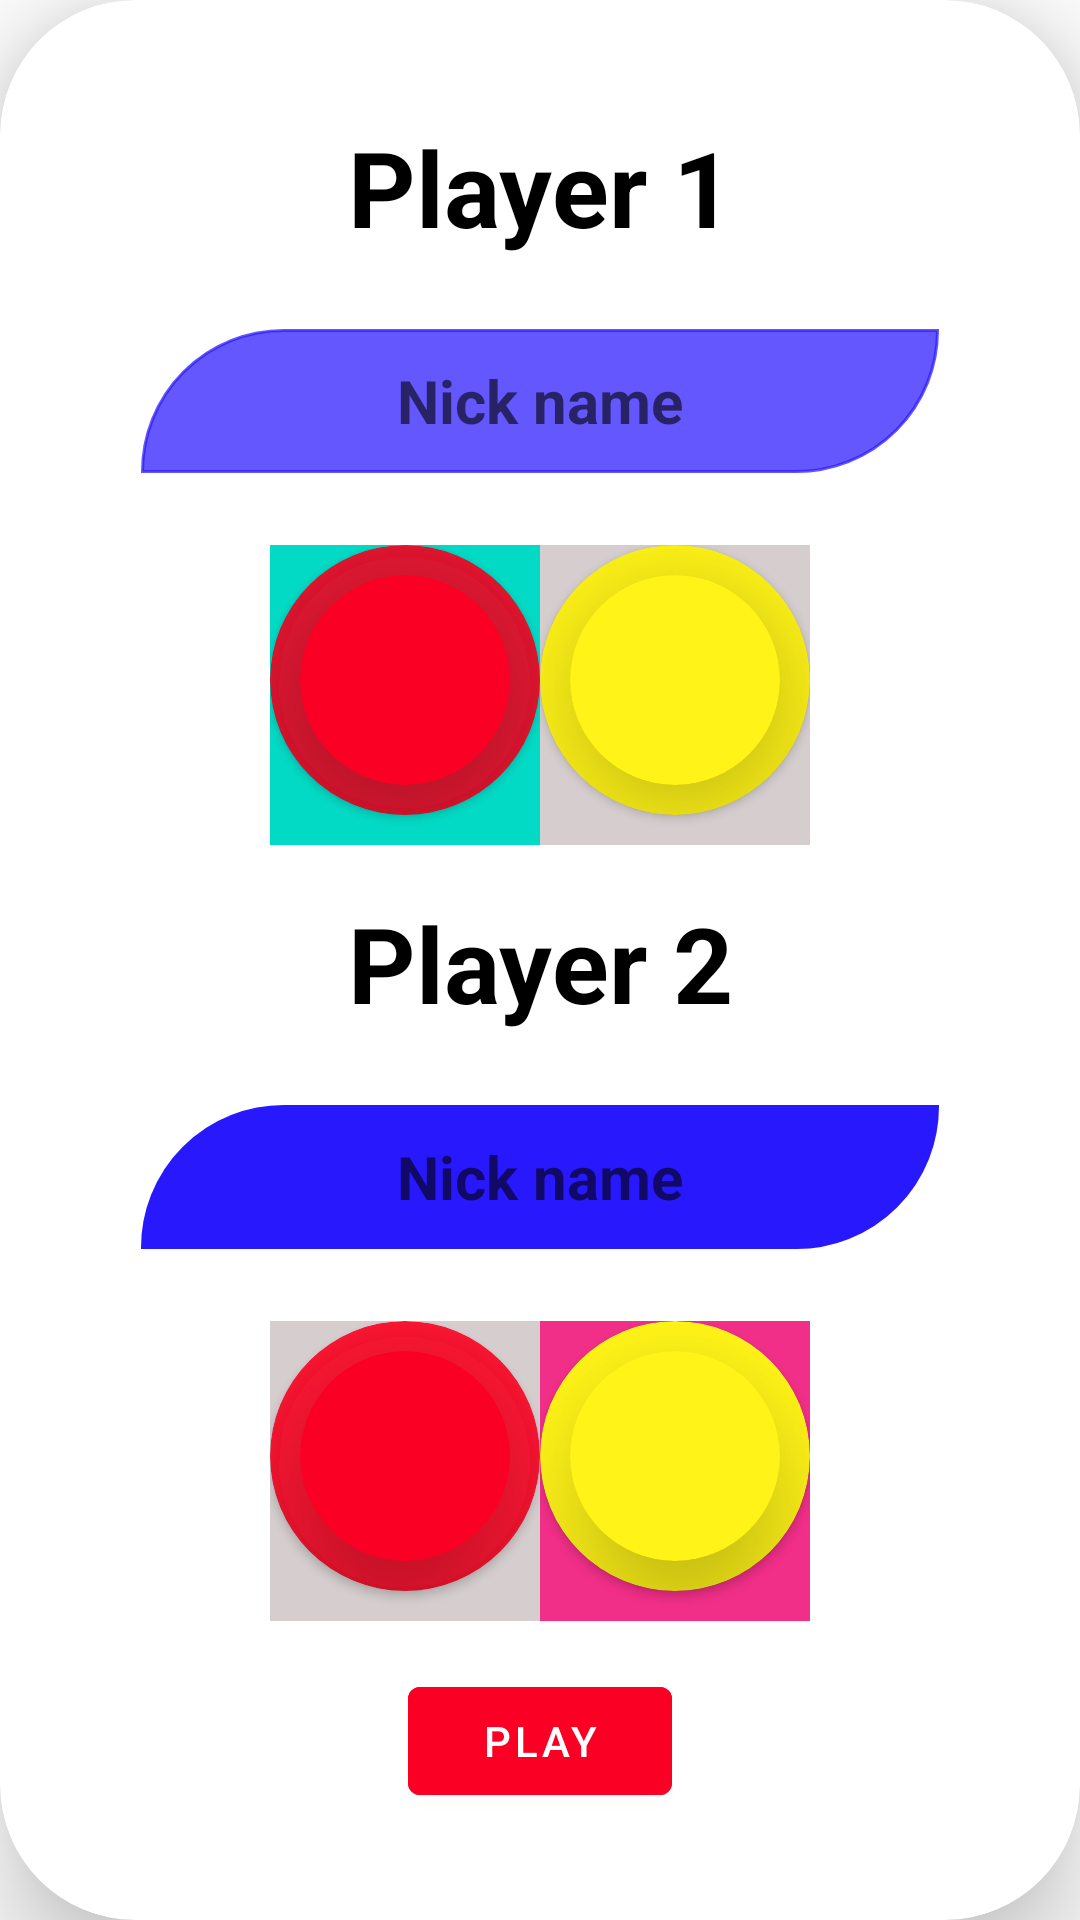

Reconstruct the res/layout file that produces this screen, plus the resources it refers to.
<!-- AndroidManifest.xml: application theme Theme.Conecta4 -->
<!-- res/layout/new_game_menu.xml -->
<?xml version="1.0" encoding="utf-8"?>
<androidx.cardview.widget.CardView xmlns:android="http://schemas.android.com/apk/res/android"
    xmlns:app="http://schemas.android.com/apk/res-auto"
    xmlns:tools="http://schemas.android.com/tools"
    android:layout_width="match_parent"
    android:layout_height="match_parent"
    android:layout_margin="8dp"
    app:cardCornerRadius="45dp"
    app:cardElevation="20dp">

    <androidx.constraintlayout.widget.ConstraintLayout
        android:layout_width="match_parent"
        android:layout_height="match_parent"
        android:layout_margin="15dp">

        <TextView
            android:id="@+id/textView16"
            android:layout_width="0dp"
            android:layout_height="wrap_content"
            android:layout_marginStart="32dp"
            android:layout_marginTop="24dp"
            android:layout_marginEnd="32dp"
            android:text="@string/player1_txt"
            android:textAlignment="center"
            android:textColor="@color/app_text_new_game_menu"
            android:textSize="35dp"
            android:textStyle="bold"
            app:layout_constraintEnd_toEndOf="parent"
            app:layout_constraintStart_toStartOf="parent"
            app:layout_constraintTop_toTopOf="parent" />

        <TextView
            android:id="@+id/textView17"
            android:layout_width="0dp"
            android:layout_height="wrap_content"
            android:layout_marginStart="32dp"
            android:layout_marginTop="16dp"
            android:layout_marginEnd="32dp"
            android:text="@string/player2_txt"
            android:textAlignment="center"
            android:textColor="@color/app_text_new_game_menu"
            android:textSize="35dp"
            android:textStyle="bold"
            app:layout_constraintEnd_toEndOf="parent"
            app:layout_constraintStart_toStartOf="parent"
            app:layout_constraintTop_toBottomOf="@+id/linearLayout2" />

        <EditText
            android:id="@+id/editTextTextPersonName"
            android:layout_width="0dp"
            android:layout_height="48dp"
            android:layout_marginTop="24dp"
            android:background="@drawable/shape_border_no_color_background"
            android:backgroundTint="#B92818FD"
            android:ems="10"
            android:hint="@string/nick_name"
            android:inputType="textPersonName"
            android:padding="10dp"
            android:textAlignment="center"
            android:textColor="#000000"
            android:textSize="20dp"
            android:textStyle="bold"
            app:layout_constraintEnd_toEndOf="@+id/textView16"
            app:layout_constraintStart_toStartOf="@+id/textView16"
            app:layout_constraintTop_toBottomOf="@+id/textView16"
            />

        <EditText
            android:id="@+id/editTextTextPersonName2"
            android:layout_width="0dp"
            android:layout_height="48dp"
            android:layout_marginTop="24dp"
            android:background="@drawable/shape_border_no_color_background"
            android:backgroundTint="@color/app_blue_color"
            android:ems="10"
            android:hint="@string/nick_name"
            android:inputType="textPersonName"
            android:padding="10dp"
            android:textAlignment="center"
            android:textSize="20dp"
            android:textStyle="bold"
            app:layout_constraintEnd_toEndOf="@+id/textView16"
            app:layout_constraintStart_toStartOf="@+id/textView16"
            app:layout_constraintTop_toBottomOf="@+id/textView17" />

        <LinearLayout
            android:id="@+id/linearLayout3"
            android:layout_width="wrap_content"
            android:layout_height="100dp"
            android:layout_marginTop="24dp"
            android:orientation="horizontal"
            app:layout_constraintEnd_toEndOf="parent"
            app:layout_constraintStart_toStartOf="parent"
            app:layout_constraintTop_toBottomOf="@+id/editTextTextPersonName2">

            <FrameLayout
                android:id="@+id/containerRedTokenPlayer2"
                android:layout_width="match_parent"
                android:layout_height="match_parent"
                android:layout_weight="1"
                android:background="@color/app_gray_color">

                <androidx.cardview.widget.CardView
                    android:id="@+id/tokenRedPlayer2"
                    android:layout_width="90dp"
                    android:layout_height="90dp"
                    android:layout_weight="1"
                    app:cardBackgroundColor="#E2FF0020"
                    app:cardCornerRadius="50dp">

                    <androidx.cardview.widget.CardView
                        android:layout_width="match_parent"
                        android:layout_height="match_parent"
                        android:layout_gravity="center"
                        android:layout_margin="10dp"
                        app:cardBackgroundColor="@color/app_red_token_color"
                        app:cardCornerRadius="50dp"
                        app:cardElevation="25dp" />
                </androidx.cardview.widget.CardView>
            </FrameLayout>

            <FrameLayout
                android:id="@+id/containerYellowTokenPlayer2"
                android:layout_width="match_parent"
                android:layout_height="match_parent"
                android:layout_weight="1"
                android:background="@color/app_pink_color">

                <androidx.cardview.widget.CardView
                    android:id="@+id/tokenYellowPlayer2"
                    android:layout_width="90dp"
                    android:layout_height="90dp"
                    android:layout_weight="1"
                    app:cardBackgroundColor="@color/app_yellow_token_color"
                    app:cardCornerRadius="50dp">

                    <androidx.cardview.widget.CardView
                        android:layout_width="match_parent"
                        android:layout_height="match_parent"
                        android:layout_margin="10dp"
                        app:cardBackgroundColor="@color/app_yellow_token_color"
                        app:cardCornerRadius="50dp"
                        app:cardElevation="25dp" />
                </androidx.cardview.widget.CardView>
            </FrameLayout>

        </LinearLayout>

        <LinearLayout
            android:id="@+id/linearLayout2"
            android:layout_width="wrap_content"
            android:layout_height="100dp"
            android:layout_marginTop="24dp"
            android:orientation="horizontal"
            app:layout_constraintEnd_toEndOf="parent"
            app:layout_constraintStart_toStartOf="parent"
            app:layout_constraintTop_toBottomOf="@+id/editTextTextPersonName">

            <FrameLayout
                android:id="@+id/containerTokenRedPlayer1"
                android:layout_width="match_parent"
                android:layout_height="match_parent"
                android:layout_weight="1"
                android:background="@color/app_color_green">

                <androidx.cardview.widget.CardView
                    android:id="@+id/tokenRedPlayer1"
                    android:layout_width="90dp"
                    android:layout_height="90dp"
                    android:layout_weight="1"
                    app:cardBackgroundColor="#E2FF0020"
                    app:cardCornerRadius="50dp">

                    <androidx.cardview.widget.CardView
                        android:layout_width="match_parent"
                        android:layout_height="match_parent"
                        android:layout_gravity="center"
                        android:layout_margin="10dp"
                        app:cardBackgroundColor="@color/app_red_token_color"
                        app:cardCornerRadius="50dp"
                        app:cardElevation="25dp" />
                </androidx.cardview.widget.CardView>
            </FrameLayout>

            <FrameLayout
                android:id="@+id/containerYellowTokenPLayer1"
                android:layout_width="match_parent"
                android:layout_height="match_parent"
                android:layout_weight="1"
                android:background="@color/app_gray_color">

                <androidx.cardview.widget.CardView
                    android:id="@+id/tokenYellowPlayer1"
                    android:layout_width="90dp"
                    android:layout_height="90dp"
                    android:layout_weight="1"
                    app:cardBackgroundColor="@color/app_yellow_token_color"
                    app:cardCornerRadius="50dp">

                    <androidx.cardview.widget.CardView
                        android:layout_width="match_parent"
                        android:layout_height="match_parent"
                        android:layout_margin="10dp"
                        app:cardBackgroundColor="@color/app_yellow_token_color"
                        app:cardCornerRadius="50dp"
                        app:cardElevation="25dp" />
                </androidx.cardview.widget.CardView>
            </FrameLayout>

        </LinearLayout>

        <Button
            android:id="@+id/button3"
            android:layout_width="wrap_content"
            android:layout_height="wrap_content"
            android:layout_marginTop="16dp"
            android:backgroundTint="@color/app_red_color"
            android:text="@string/play_txt"
            app:layout_constraintEnd_toEndOf="@+id/editTextTextPersonName2"
            app:layout_constraintStart_toStartOf="@+id/editTextTextPersonName2"
            app:layout_constraintTop_toBottomOf="@+id/linearLayout3" />

        <Button
            android:id="@+id/button4"
            android:layout_width="wrap_content"
            android:layout_height="wrap_content"
            android:layout_marginTop="16dp"
            android:backgroundTint="#AFAFAF"
            android:text="@string/cancel_txt"
            app:layout_constraintEnd_toEndOf="@+id/linearLayout3"
            app:layout_constraintStart_toStartOf="@+id/linearLayout3"
            app:layout_constraintTop_toBottomOf="@+id/button3" />
    </androidx.constraintlayout.widget.ConstraintLayout>

</androidx.cardview.widget.CardView>
<!-- resources referenced by this layout -->
<resources>
  <color name="app_blue_color">#2818fd</color>
  <color name="app_color_green">@color/teal_200</color>
  <color name="app_gray_color">#D6CECE</color>
  <color name="app_pink_color">#F12E88</color>
  <color name="app_red_color">#fa0024</color>
  <color name="app_red_token_color">@color/app_red_color</color>
  <color name="app_text_new_game_menu">@color/black</color>
  <color name="app_yellow_token_color">@color/app_color_yellow</color>
  <!-- drawable shape_border_no_color_background (drawable) -->
  <?xml version="1.0" encoding="utf-8"?>
  <shape xmlns:android="http://schemas.android.com/apk/res/android">
  
      <stroke
          android:width="1dp"
          android:color="@color/app_gray_button_shape_borders_color"/>
  
  
      <corners android:topLeftRadius="135dp"
          android:bottomRightRadius="135dp"/>
  
  </shape>
  <string name="cancel_txt">Cancel</string>
  <string name="nick_name">Nick name</string>
  <string name="play_txt">Play</string>
  <string name="player1_txt">Player 1</string>
  <string name="player2_txt">Player 2</string>
  <style name="Theme.Conecta4" parent="Theme.MaterialComponents.DayNight.DarkActionBar">
          
          <item name="colorPrimary">@color/purple_500</item>
          <item name="colorPrimaryVariant">@color/purple_700</item>
          <item name="colorOnPrimary">@color/white</item>
          
          <item name="colorSecondary">@color/teal_200</item>
          <item name="colorSecondaryVariant">@color/teal_700</item>
          <item name="colorOnSecondary">@color/black</item>
          
          <item name="android:statusBarColor">?attr/colorPrimaryVariant</item>
          
      </style>
  <color name="teal_200">#FF03DAC5</color>
  <color name="black">#FF000000</color>
  <color name="app_color_yellow">#fff317</color>
  <color name="app_gray_button_shape_borders_color">#C1C1BE</color>
  <color name="purple_500">#FF6200EE</color>
  <color name="purple_700">#FF3700B3</color>
  <color name="white">#FFFFFFFF</color>
  <color name="teal_700">#FF018786</color>
</resources>
